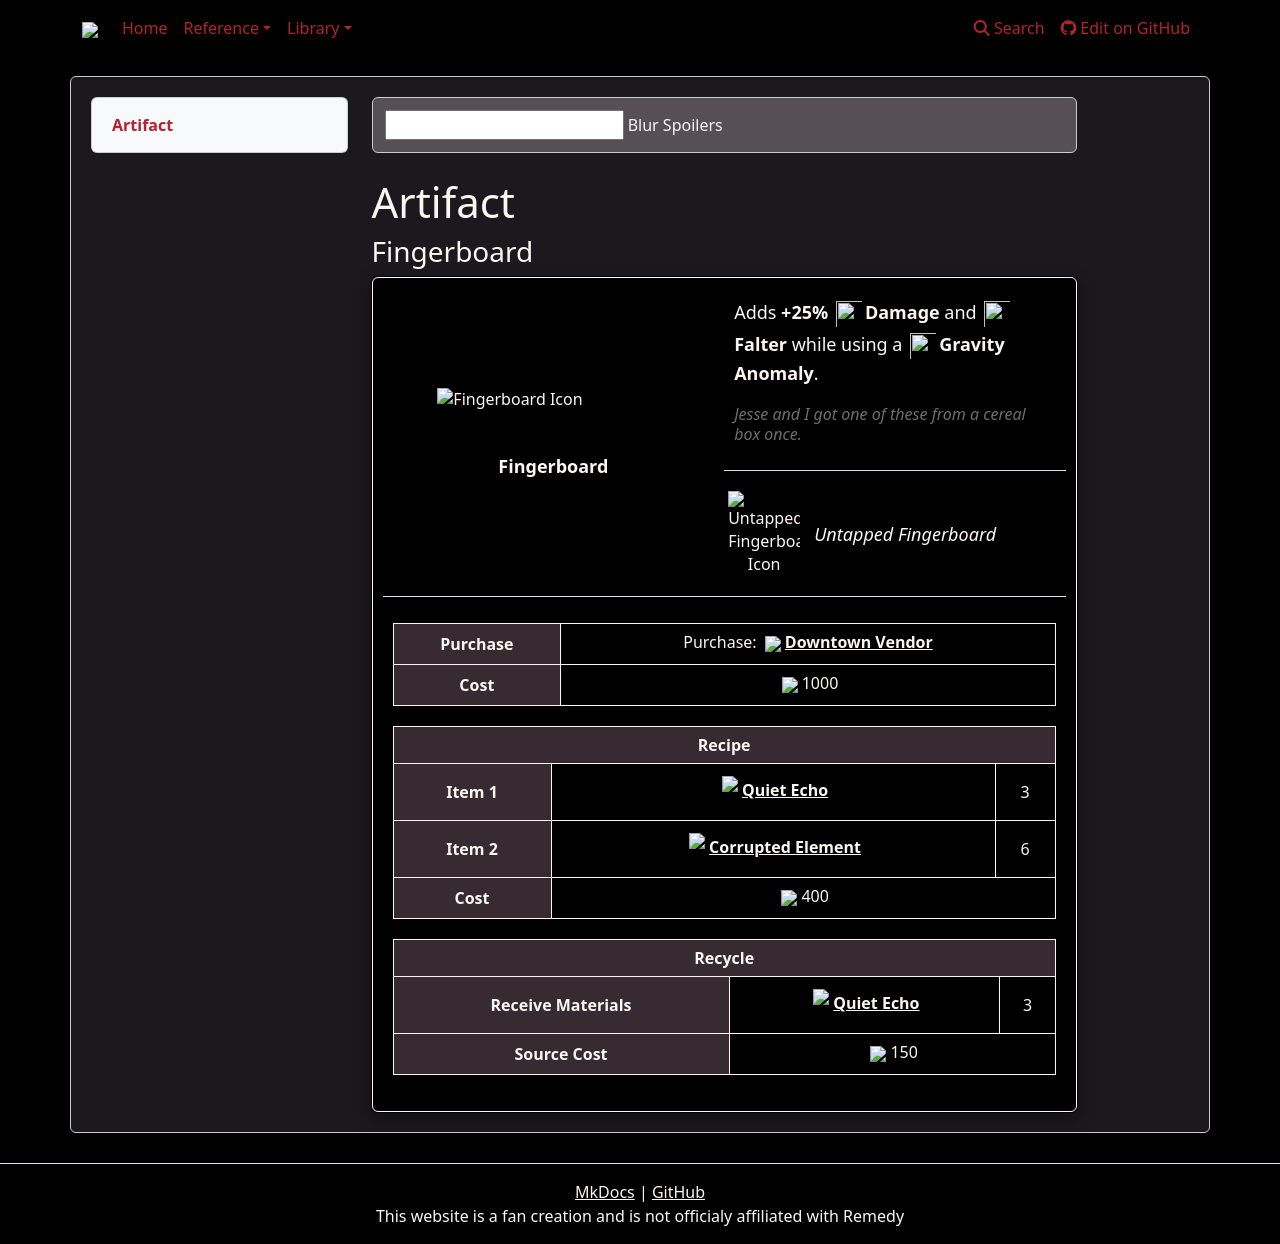

repository: weslo-stem/control-resonant-reference · page: reference/items/artifacts/fingerboard/index.html · generator: mkdocs

# Artifact 
### Fingerboard

{% from "reference/items/artifacts/artifactpage.html" import artifactPage %}


{{ artifactPage('tables/artifacts.csv', 'Fingerboard') }}
